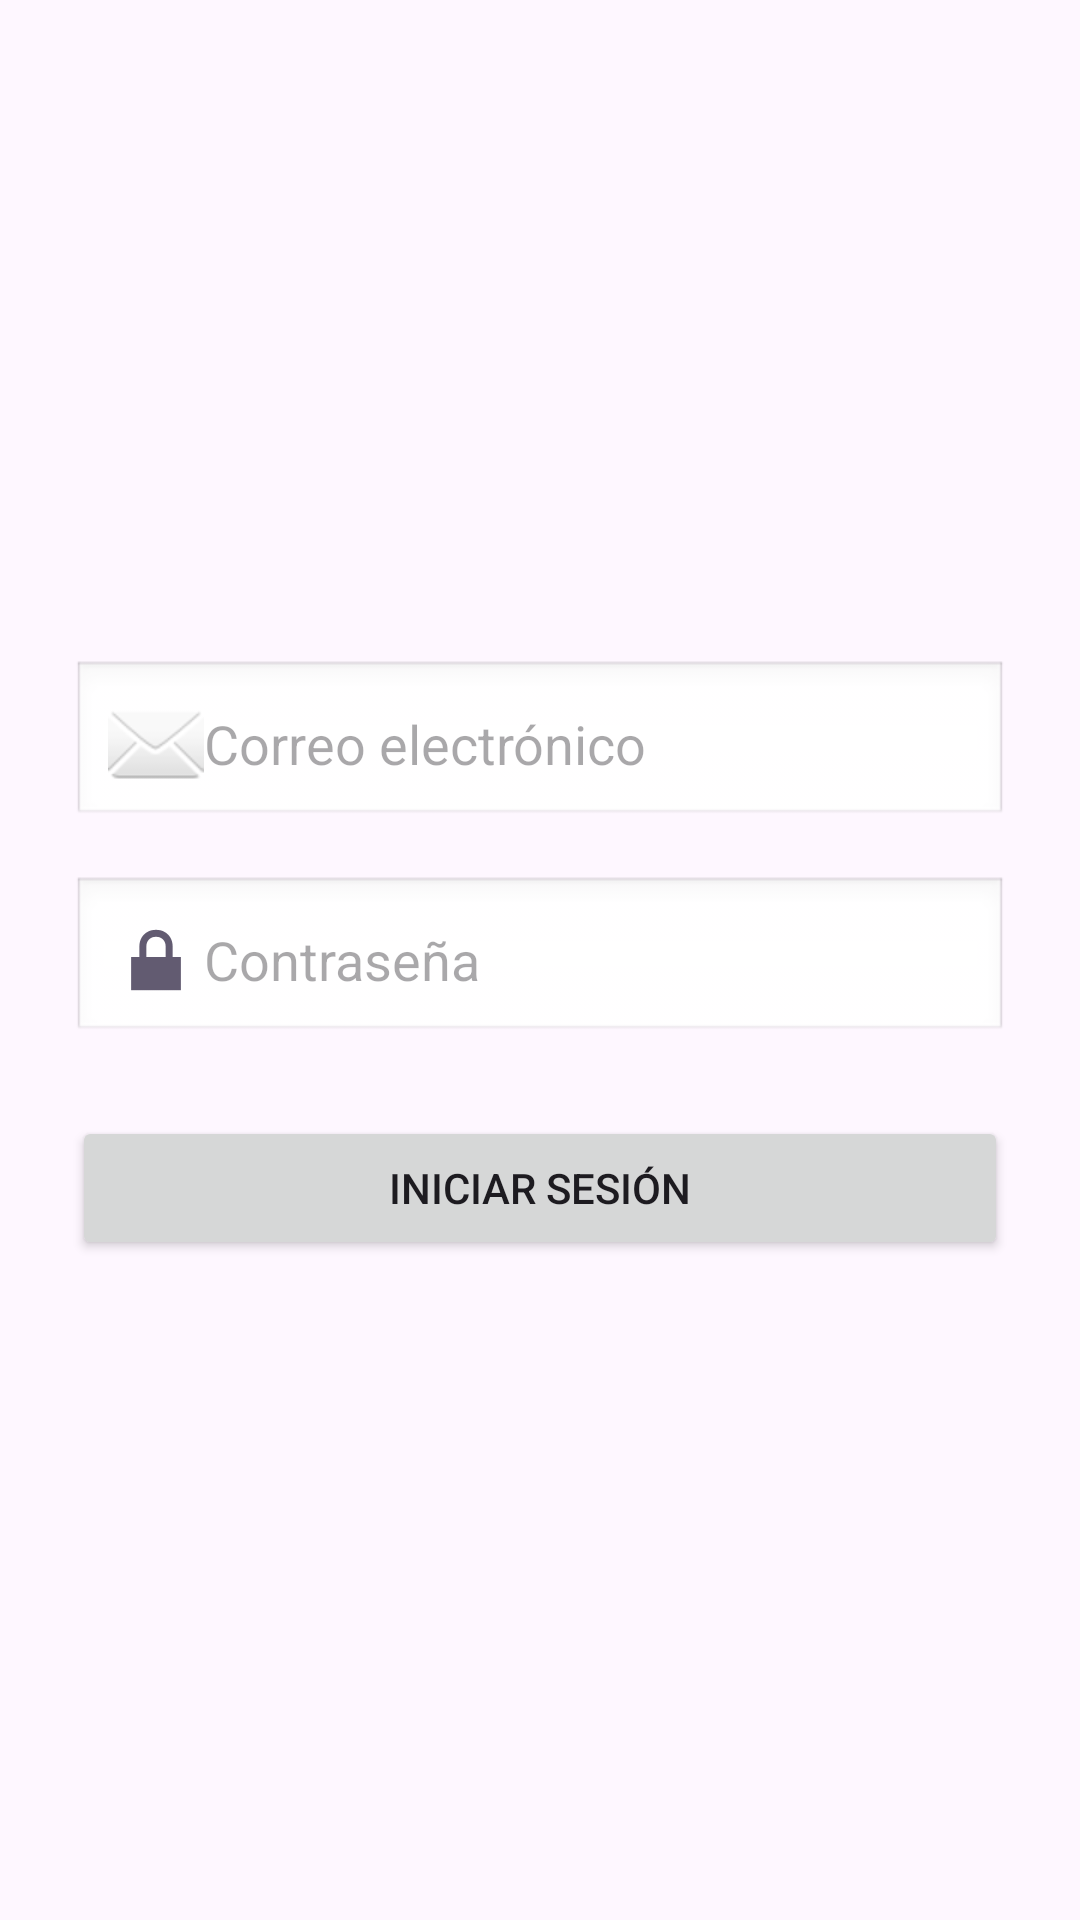

Write the Android layout XML for this screen, with the resource values it uses.
<!-- AndroidManifest.xml: application theme Theme.Yeyevo -->
<!-- res/layout/activity_login.xml -->
<?xml version="1.0" encoding="utf-8"?>
<LinearLayout xmlns:android="http://schemas.android.com/apk/res/android"
    android:layout_width="match_parent"
    android:layout_height="match_parent"
    android:orientation="vertical"
    android:gravity="center"
    android:padding="24dp">

    <EditText
        android:id="@+id/editTextEmail"
        android:layout_width="match_parent"
        android:layout_height="wrap_content"
        android:hint="Correo electrónico"
        android:inputType="textEmailAddress"
        android:drawableStart="@android:drawable/ic_dialog_email"
        android:padding="12dp"
        android:background="@android:drawable/edit_text" />

    <EditText
        android:id="@+id/editTextPassword"
        android:layout_width="match_parent"
        android:layout_height="wrap_content"
        android:hint="Contraseña"
        android:inputType="textPassword"
        android:drawableStart="@android:drawable/ic_lock_lock"
        android:padding="12dp"
        android:layout_marginTop="16dp"
        android:background="@android:drawable/edit_text" />

    <Button
        android:id="@+id/btnLogin"
        android:layout_width="match_parent"
        android:layout_height="wrap_content"
        android:text="Iniciar Sesión"
        android:layout_marginTop="24dp" />
</LinearLayout>
<!-- resources referenced by this layout -->
<resources>
  <style name="Theme.Yeyevo" parent="Base.Theme.Yeyevo" />
  <style name="Base.Theme.Yeyevo" parent="Theme.Material3.DayNight.NoActionBar">
          
          
      </style>
</resources>
